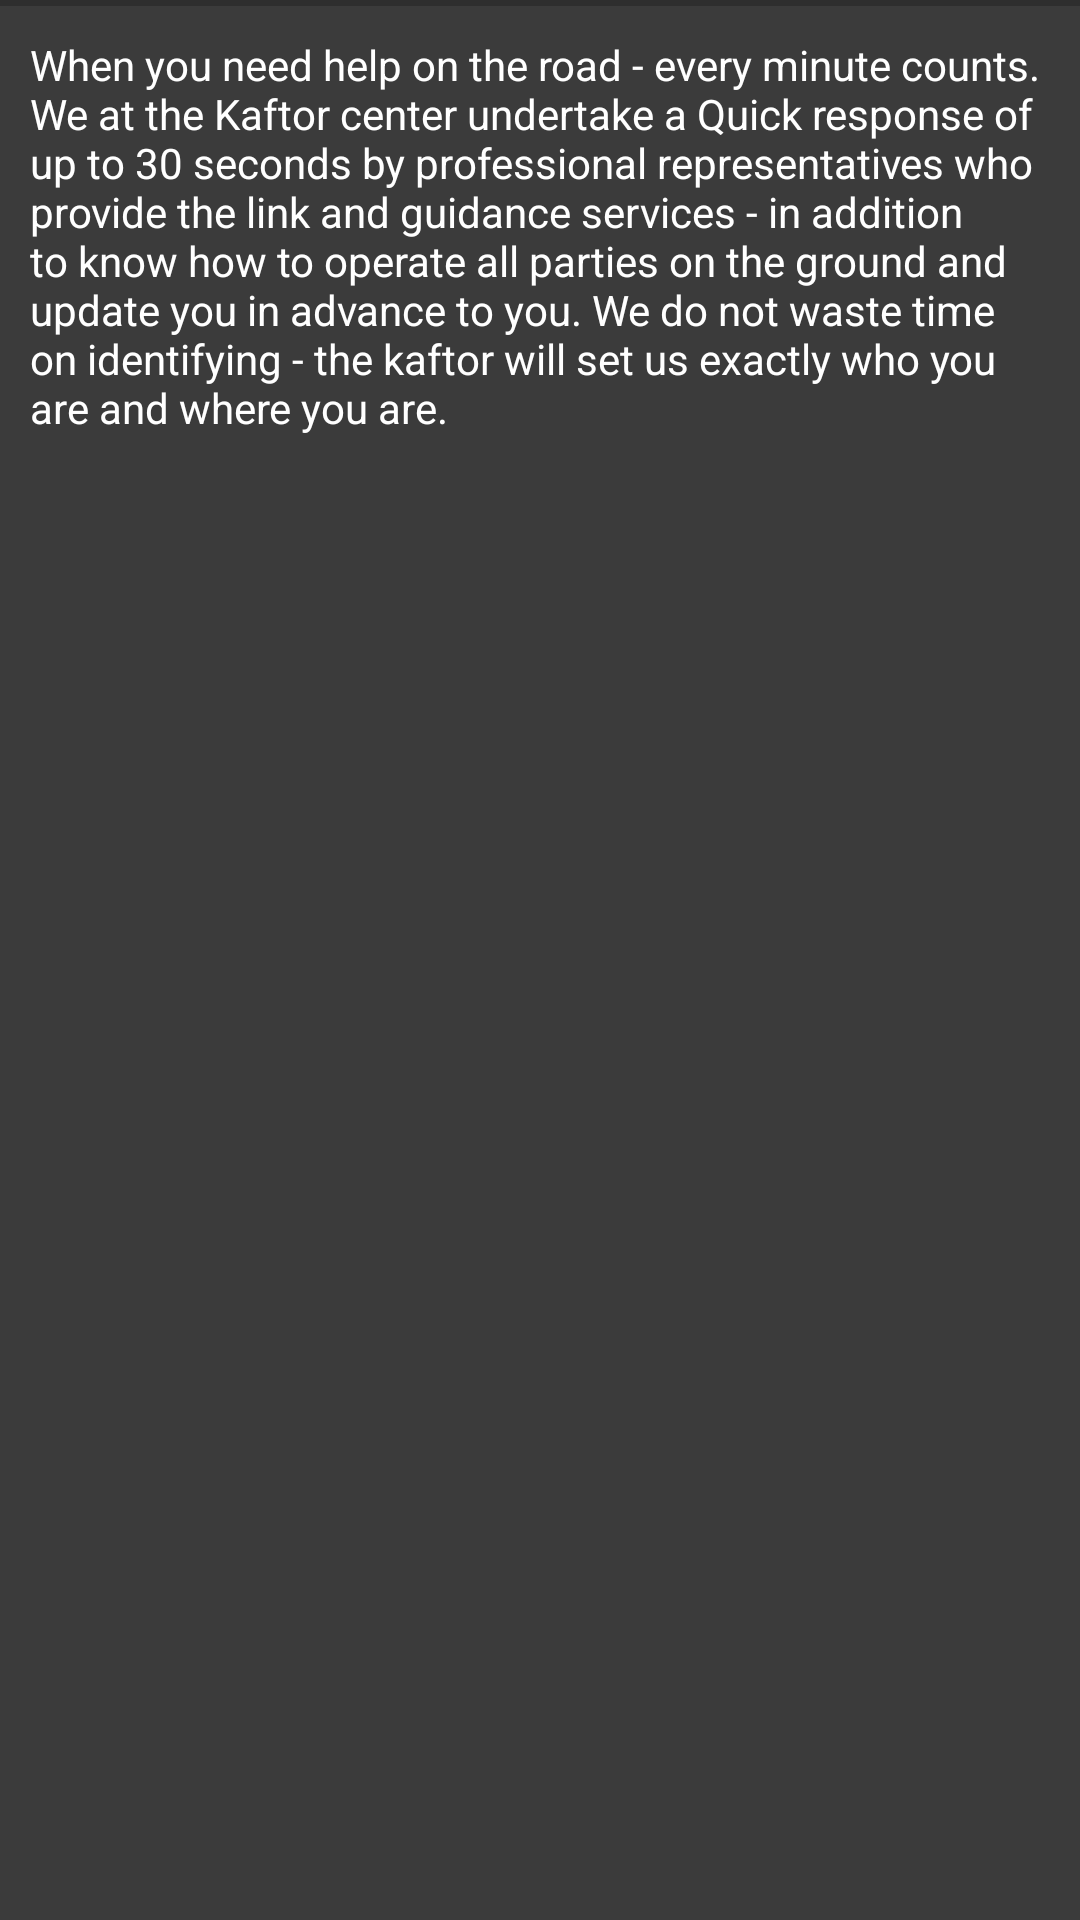

This screen was rendered from an Android layout file. Write that file and the resources it references.
<!-- AndroidManifest.xml: application theme MyMaterialTheme -->
<!-- res/layout/fragment_about_us.xml -->
<LinearLayout xmlns:android="http://schemas.android.com/apk/res/android"
              xmlns:tools="http://schemas.android.com/tools"
              android:layout_width="match_parent"
              android:layout_height="match_parent"
              android:orientation="vertical"
              android:background="@color/dk_grey"
              tools:context="com.ameba.cobra.activity.About_us">


    <View
        android:layout_width="match_parent"
        android:layout_height="2dp"
        android:background="@color/dk_grey"/>
    
    <TextView
        android:layout_width="match_parent"
        android:layout_height="match_parent"
        android:textColor="@color/white"
        android:layout_margin="10dp"
        android:text="@string/aboutUsText"
        />

</LinearLayout>
<!-- resources referenced by this layout -->
<resources>
  <color name="dk_grey">#ee2e2e2e</color>
  <color name="white">#ffff</color>
  <string name="aboutUsText">When you need help on the road - every minute counts. We at the Kaftor center undertake a Quick response of up to 30 seconds by professional representatives who provide the link and guidance services - in addition to know how to operate all parties on the ground and update you in advance to you. We do not waste time on identifying - the kaftor will set us exactly who you are and where you are.</string>
  <style name="MyMaterialTheme" parent="MyMaterialTheme.Base">
          <item name="colorControlNormal">@color/white</item>
      </style>
  <style name="MyMaterialTheme.Base" parent="Theme.AppCompat.Light.NoActionBar">
          <item name="android:windowNoTitle">true</item>
          <item name="android:windowActionBar">false</item>
          <item name="android:colorPrimary">@color/black</item>
          <item name="android:colorPrimaryDark">@color/black</item>
          <item name="android:colorAccent">@color/red</item>
          <item name="android:textColorPrimary">@color/black</item>
      </style>
  <color name="black">#000</color>
  <color name="red">#ed0000</color>
</resources>
